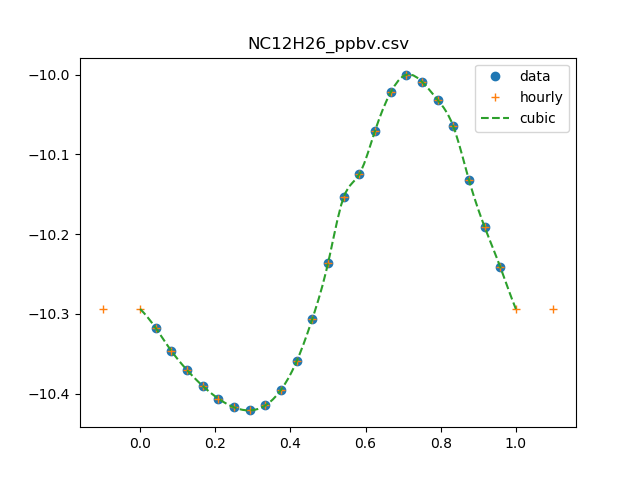

Source data for this figure (header and first rows):
0, 0.0521076861124
1, 0.0481
2, 0.04502
3, 0.04261
4, 0.0407
5, 0.03924
6, 0.03827
7, 0.03793
8, 0.03848
9, 0.04025
10, 0.04372
11, 0.04941
12, 0.058
13, 0.07023
14, 0.075
15, 0.085
16, 0.095
17, 0.1
18, 0.098
19, 0.093
20, 0.0862
21, 0.07383
22, 0.06446
23, 0.0574
